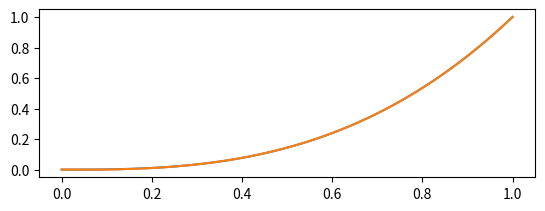

Write Python code to recreate this figure. (Note: this script raises an exception after producing the figure.)
#!/usr/bin/env python3

import math
import numpy as np
import matplotlib.pyplot as plt

# experiment with Chevyshev approximation of pow(x,<const y>) over x[0,1]
# Ref: https://www.embeddedrelated.com/showarticle/152.php

# function to optimize


def f(x: np.longdouble):
    return np.power(x, 2.8)


def fa(x: np.longdouble):
    u = 2 * x - 1
    #u = x
    # coeffs = [ 0.32252400334891923, 0.47528279912239385, 0.17826349098369204, 0.024472637538378833]
    coeffs = [0.32252400334891923, 0.47528279912239385, 0.17826349098369204, 0.024472637538378833]
    return coeffs[0] + coeffs[1] * u + coeffs[2] * (2 * u * u - 1) + coeffs[3] * (4 * u * u * u - 3 * u)



def chebspace(npts):
    t = (np.array(range(0, npts)) + 0.5) / npts
    return -np.cos(t*math.pi)


def chebmat(u, N):
    T = np.column_stack((np.ones(len(u)), u))
    for n in range(2, N+1):
        Tnext = 2*u*T[:, n-1] - T[:, n-2]
        T = np.column_stack((T, Tnext))
    return T


class Cheby(object):
    def __init__(self, a, b, *coeffs):
        self.c = (a+b)/2.0
        self.m = (b-a)/2.0
        self.coeffs = np.array(coeffs, ndmin=1)

    def rangestart(self):
        return self.c-self.m

    def rangeend(self):
        return self.c+self.m

    def range(self):
        return (self.rangestart(), self.rangeend())

    def degree(self):
        return len(self.coeffs)-1

    def truncate(self, n):
        return Cheby(self.rangestart(), self.rangeend(), *self.coeffs[0:n+1])

    def asTaylor(self, x0=0, m0=1.0):
        n = self.degree()+1
        Tprev = np.zeros(n)
        T = np.zeros(n)
        Tprev[0] = 1
        T[1] = 1
        # evaluate y = Chebyshev functions as polynomials in u
        y = self.coeffs[0] * Tprev
        for co in self.coeffs[1:]:
            y = y + T*co
            xT = np.roll(T, 1)
            xT[0] = 0
            Tnext = 2*xT - Tprev
            Tprev = T
            T = Tnext
        # now evaluate y2 = polynomials in x
        P = np.zeros(n)
        y2 = np.zeros(n)
        P[0] = 1
        k0 = -self.c/self.m
        k1 = 1.0/self.m
        k0 = k0 + k1*x0
        k1 = k1/m0
        for yi in y:
            y2 = y2 + P*yi
            Pnext = np.roll(P, 1)*k1
            Pnext[0] = 0
            P = Pnext + k0*P
        return y2

    def __call__(self, x):
        xa = np.array(x, copy=False, ndmin=1)
        u = np.array((xa-self.c)/self.m)
        Tprev = np.ones(len(u))
        y = self.coeffs[0] * Tprev
        if self.degree() > 0:
            y = y + u*self.coeffs[1]
            T = u
        for n in range(2, self.degree()+1):
            Tnext = 2*u*T - Tprev
            Tprev = T
            T = Tnext
            y = y + T*self.coeffs[n]
        return y

    def __repr__(self):
        return "Cheby%s" % (self.range()+tuple(c for c in self.coeffs)).__repr__()

    @staticmethod
    def fit(func, a, b, degree):
        N = degree+1
        u = chebspace(N)
        x = (u*(b-a) + (b+a))/2.0
        y = func(x)
        T = chebmat(u, N=degree)
        c = 2.0/N * np.dot(y, T)
        c[0] = c[0]/2
        return Cheby(a, b, *c)



def showplots(f, approxlist, a, b):
    x = np.linspace(a, b, 1000)
    plt.figure(1)
    plt.subplot(211)
    plt.plot(x, f(x))
    if approxlist:
        vfuncs = [np.vectorize(approx) for approx in approxlist]
        for vf in vfuncs:
            plt.plot(x, vf(x))
        plt.xlim(a, b)
        plt.ylabel('f(x) and approximations fa(x)')
        plt.subplot(212)
        for vf in vfuncs:
            plt.plot(x, (f(x)-vf(x))*65535)
        plt.xlim(a, b)
        plt.ylabel('error = f(x)-fa(x)*65535')
        plt.xlabel('x')
    plt.show()

c = Cheby.fit(f, 0, 1, 3)
print(list(c.coeffs))
showplots(f, [fa,c], 0, 1)
